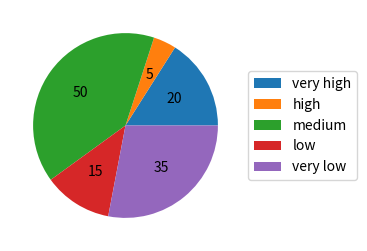
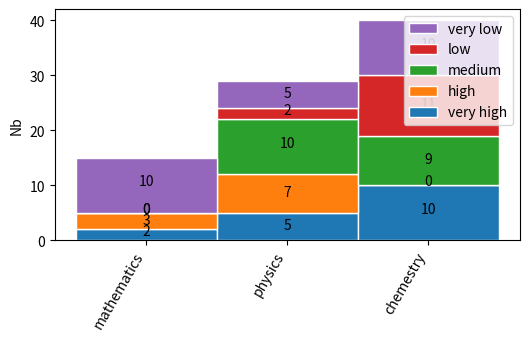

These figures' Python source, in order:
import matplotlib.pyplot as plt
import numpy as np
from pathlib import Path

def pie(path, pie_data):
    """
    pie_data: {'sorts'  : [sort1, sort2, ...], 
               'data'   : [nb_sort1, nb_sort2, ...],
               'legend' : True}
    """
    total = 0
    for v in pie_data['data'] :
        total += v
        
    fig = plt.figure(figsize=(6, 3))
    plt.gca().set_aspect('equal')
    wedges, texts, autotexts = plt.gca().pie(pie_data['data'] , autopct=lambda x : int(x*total*.01+.5))
    if 'legend' in pie_data and pie_data['legend']:
        plt.gca().legend(wedges, pie_data['sorts'],
                         loc="center left",
                         bbox_to_anchor=(1, 0, 0.5, 1))
    fullfigname = str(path.absolute())
    plt.savefig(fullfigname, bbox_inches='tight')
    print('File "{}" generated.'.format(fullfigname))
    plt.close(fig)

def histo(path, histo_data):
    """
    histo_data: {'categories : [cat1, cat2, ...],
                 'data'      : [nb_for_cat1, nb_for_cat2, ...]
                 'legend' : True}
    """
    nb_categories = len(histo_data['categories'])
    bottom        = np.zeros(nb_categories)
    X             = np.arange(nb_categories)
    
    fig = plt.figure(figsize=(6, 3))
    plt.xticks(X, histo_data['categories'], rotation=60, ha='right')
    plt.ylabel("Nb")
    
    p = plt.bar(X, histo_data['data'], bottom=bottom.tolist(), edgecolor='white', width=1)
    
    fullfigname = str(path.absolute())
    plt.savefig(fullfigname, bbox_inches='tight')
    print('File "{}" generated.'.format(fullfigname))
    plt.close(fig)

    
# function to add value labels
def _addlabels(x,y, bottom):
    for i in range(len(x)):
        plt.text(i, bottom[i] + y[i]//2, y[i], ha = 'center')
def bar(path, bar_data, display_values = False):
    """
    bar_data: {'sorts'     : [sort1, sort2, ...], 
               'categories : [cat1, cat2, ...],
               'data'      : [[nb_sort1_for_cat1, nb_sort1_for_cat2, ...],
                              [nb_sort2_for_cat1, nb_sort1_for_cat2, ...],
                              ...]
               'legend' : True}
    """
    nb_categories = len(bar_data['categories'])
    bottom        = np.zeros(nb_categories)
    X             = np.arange(nb_categories)
    
    fig = plt.figure(figsize=(6, 3))
    plt.xticks(X, bar_data['categories'], rotation=60, ha='right')
    plt.ylabel("Nb")
    
    legend_names = []
    legend_data  = []
    for sort, b in enumerate(bar_data['data']) :
        p = plt.bar(X, b, bottom=bottom.tolist(), edgecolor='white', width=1)
        if display_values:
            _addlabels(X, b, bottom.tolist())
        legend_data.append(p[0])
        legend_names.append(bar_data['sorts'][sort])
        bottom += b
    if 'legend' in bar_data and bar_data['legend']:
        legend_data.reverse()
        legend_names.reverse()
        plt.legend(legend_data, legend_names, loc='upper right', bbox_to_anchor=(1, 1), ncol=1)
    
    fullfigname = str(path.absolute())
    plt.savefig(fullfigname, bbox_inches='tight')
    print('File "{}" generated.'.format(fullfigname))
    plt.close(fig)
    
if __name__ == '__main__':

    pie_data = {'sorts'  : ['very high', 'high', 'medium', 'low', 'very low'], 
                'data'   : [         20,      5,       50,    15,         35],
                'legend' : True}
    pie(Path('./pie_demo.pdf'), pie_data)
    
    bar_data = {'sorts'      : ['very high', 'high', 'medium', 'low', 'very low'],
                'categories' : ['mathematics', 'physics', 'chemestry'],
                'data'       : [[ 2,  5, 10],
                                [ 3,  7,  0],
                                [ 0, 10,  9],
                                [ 0,  2, 11],
                                [10,  5, 10]], 
                'legend'     : True}
    bar(Path('./bar_demo.pdf'), bar_data, display_values = True)
                
